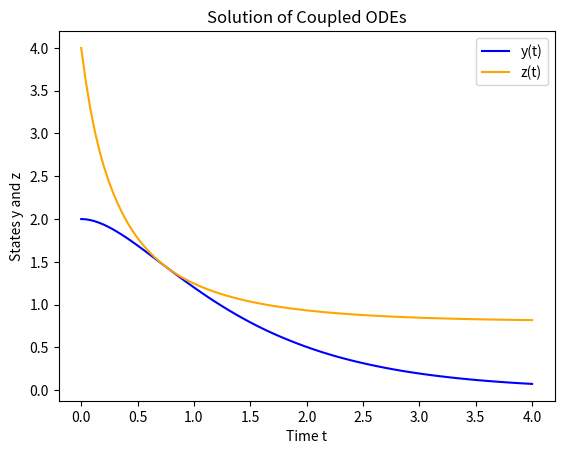

Reproduce this figure in Python.
import numpy as np
import scipy.integrate as sc
import matplotlib.pyplot as plt

# dydt = -2y + 4 * exp(-t)
# dzdt = - y * z **2 / 3

# y(0) = 2
# z(0) = 4
# simulated in time from t = 0 to t = 4

### SOLVE ODEs ###
def model(t, states):
    y, z = states
    dydt = -2 * y + 4 * np.exp(-t)
    dzdt = - (y * z**2) / 3
    return [dydt, dzdt]

tspan = (0, 4)
y0 = [2, 4]
sol = sc.solve_ivp(model, tspan, y0, t_eval=np.linspace(0, 4, 100))

### PLOT RESULTS ###
plt.figure()
plt.plot(sol.t, sol.y[0], label='y(t)', color='blue')
plt.plot(sol.t, sol.y[1], label='z(t)', color='orange')
plt.xlabel('Time t')
plt.ylabel('States y and z')
plt.title('Solution of Coupled ODEs')
plt.legend()
plt.show()